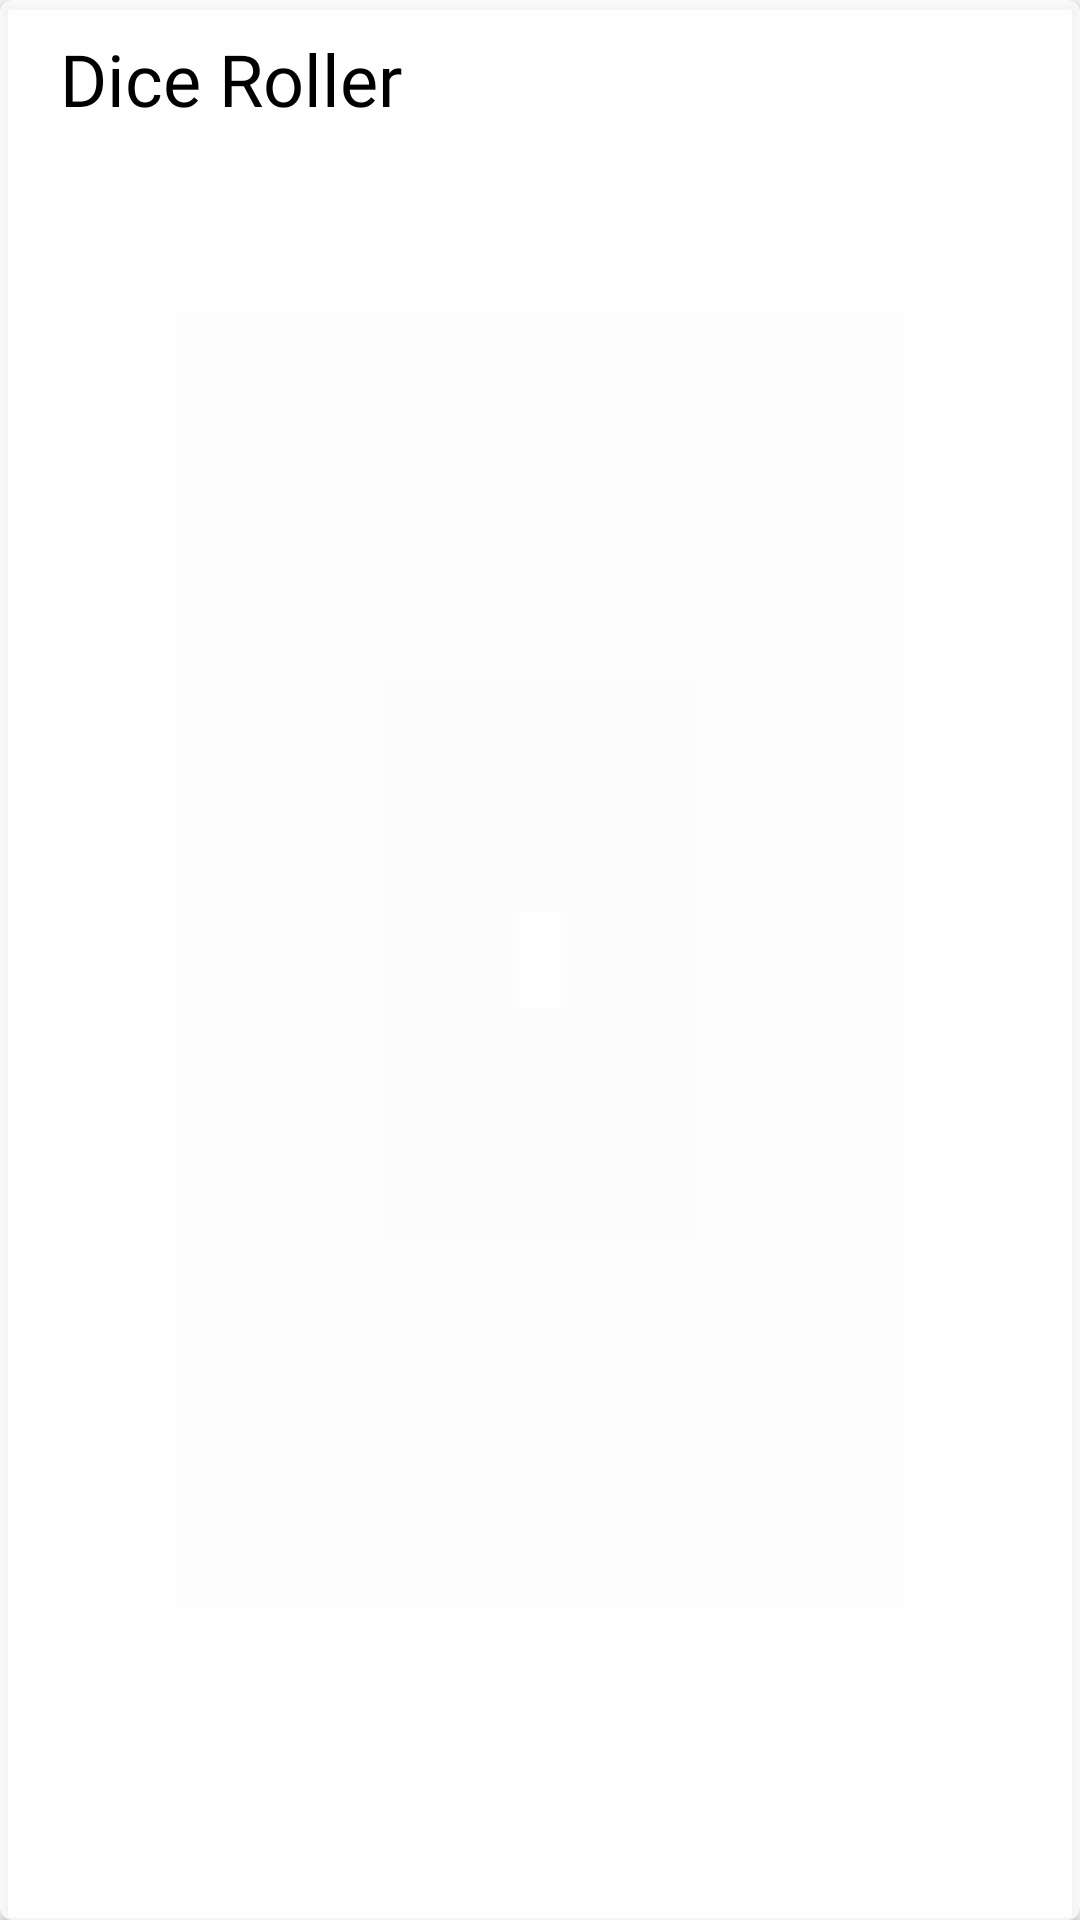

Here is an Android app screen rendered from its layout file. Give the layout XML and the strings, colors and styles it references.
<!-- AndroidManifest.xml: application theme AppTheme -->
<!-- res/layout/recycler_view_item.xml -->
<?xml version="1.0" encoding="utf-8"?>
<androidx.cardview.widget.CardView xmlns:android="http://schemas.android.com/apk/res/android"
    xmlns:app="http://schemas.android.com/apk/res-auto"
    android:id="@+id/cv"
    android:layout_width="match_parent"
    android:layout_height="100dp"
    android:layout_marginLeft="16dp"
    android:layout_marginTop="16dp"
    android:layout_marginRight="16dp"
    android:clickable="true"
    android:focusable="true"
    app:cardBackgroundColor="#CCffffff"
    app:cardCornerRadius="4dp">

    <RelativeLayout
        android:layout_width="match_parent"
        android:layout_height="wrap_content"
        android:padding="10dp">

        <TextView
            android:id="@+id/tituloItem"
            android:layout_width="wrap_content"
            android:layout_height="wrap_content"
            android:layout_alignParentLeft="true"
            android:layout_centerVertical="true"
            android:layout_marginLeft="10dp"
            android:fontFamily="@font/roboto_medium"
            android:text="Dice Roller"
            android:textColor="@android:color/black"
            android:textSize="24dp" />

        <ImageView
            android:id="@+id/imagemItem"
            android:layout_width="wrap_content"
            android:layout_height="wrap_content"
            android:layout_alignParentRight="true"
            android:adjustViewBounds="true"
            android:src="@drawable/dice1" />

    </RelativeLayout>
</androidx.cardview.widget.CardView>
<!-- resources referenced by this layout -->
<resources>
  <style name="AppTheme" parent="Theme.AppCompat.Light.DarkActionBar">
          <item name="windowActionBar">false</item>
          <item name="windowNoTitle">true</item>
          <item name="android:windowFullscreen">true</item>
          <item name="android:windowAnimationStyle">@style/CustomActivityAnimation</item>
      </style>
  <style name="CustomActivityAnimation" parent="@android:style/Animation.Activity">
          <item name="android:activityOpenEnterAnimation">@anim/slide_in_right</item>
          <item name="android:activityOpenExitAnimation">@anim/slide_out_left</item>
          <item name="android:activityCloseEnterAnimation">@anim/slide_in_left</item>
          <item name="android:activityCloseExitAnimation">@anim/slide_out_right</item>
      </style>
</resources>
